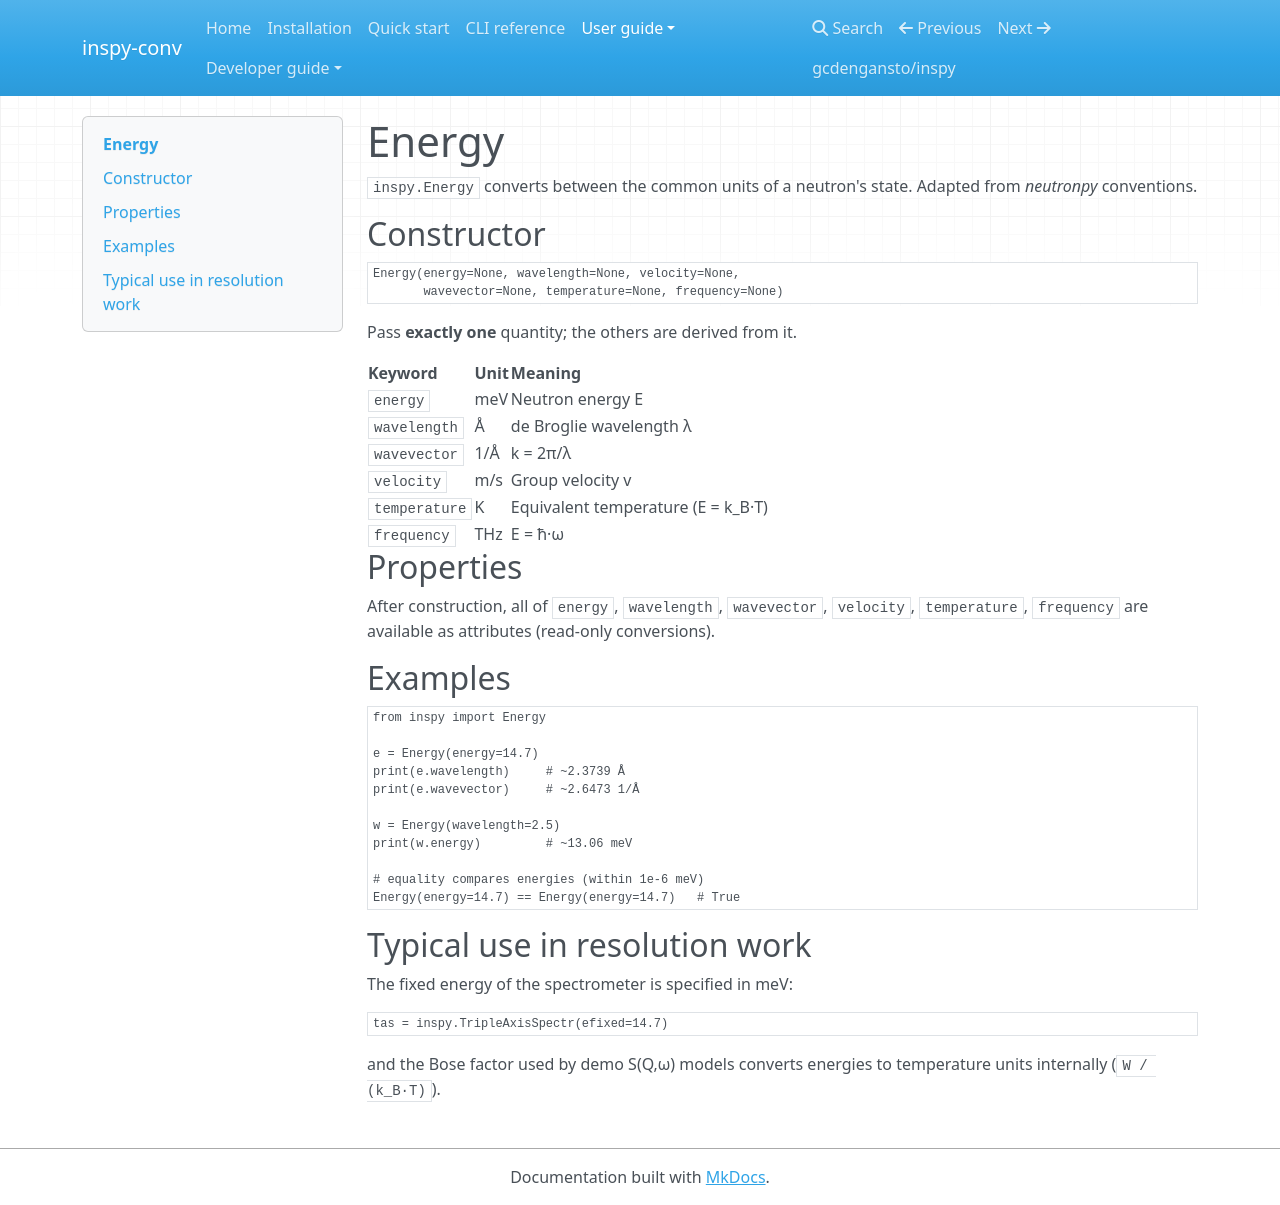

repository: gcdengansto/inspy-conv · page: energy/index.html · generator: mkdocs

# Energy

`inspy.Energy` converts between the common units of a neutron's state.
Adapted from *neutronpy* conventions.

## Constructor

```python
Energy(energy=None, wavelength=None, velocity=None,
       wavevector=None, temperature=None, frequency=None)
```

Pass **exactly one** quantity; the others are derived from it.

| Keyword | Unit | Meaning |
|---------|------|---------|
| `energy` | meV | Neutron energy E |
| `wavelength` | Å | de Broglie wavelength λ |
| `wavevector` | 1/Å | k = 2π/λ |
| `velocity` | m/s | Group velocity v |
| `temperature` | K | Equivalent temperature (E = k_B·T) |
| `frequency` | THz | E = ħ·ω |

## Properties

After construction, all of `energy`, `wavelength`, `wavevector`, `velocity`,
`temperature`, `frequency` are available as attributes (read-only conversions).

## Examples

```python
from inspy import Energy

e = Energy(energy=14.7)
print(e.wavelength)     # ~2.3739 Å
print(e.wavevector)     # ~2.6473 1/Å

w = Energy(wavelength=2.5)
print(w.energy)         # ~13.06 meV

# equality compares energies (within 1e-6 meV)
Energy(energy=14.7) == Energy(energy=14.7)   # True
```

## Typical use in resolution work

The fixed energy of the spectrometer is specified in meV:

```python
tas = inspy.TripleAxisSpectr(efixed=14.7)
```

and the Bose factor used by demo S(Q,ω) models converts energies to temperature
units internally (`W / (k_B·T)`).
